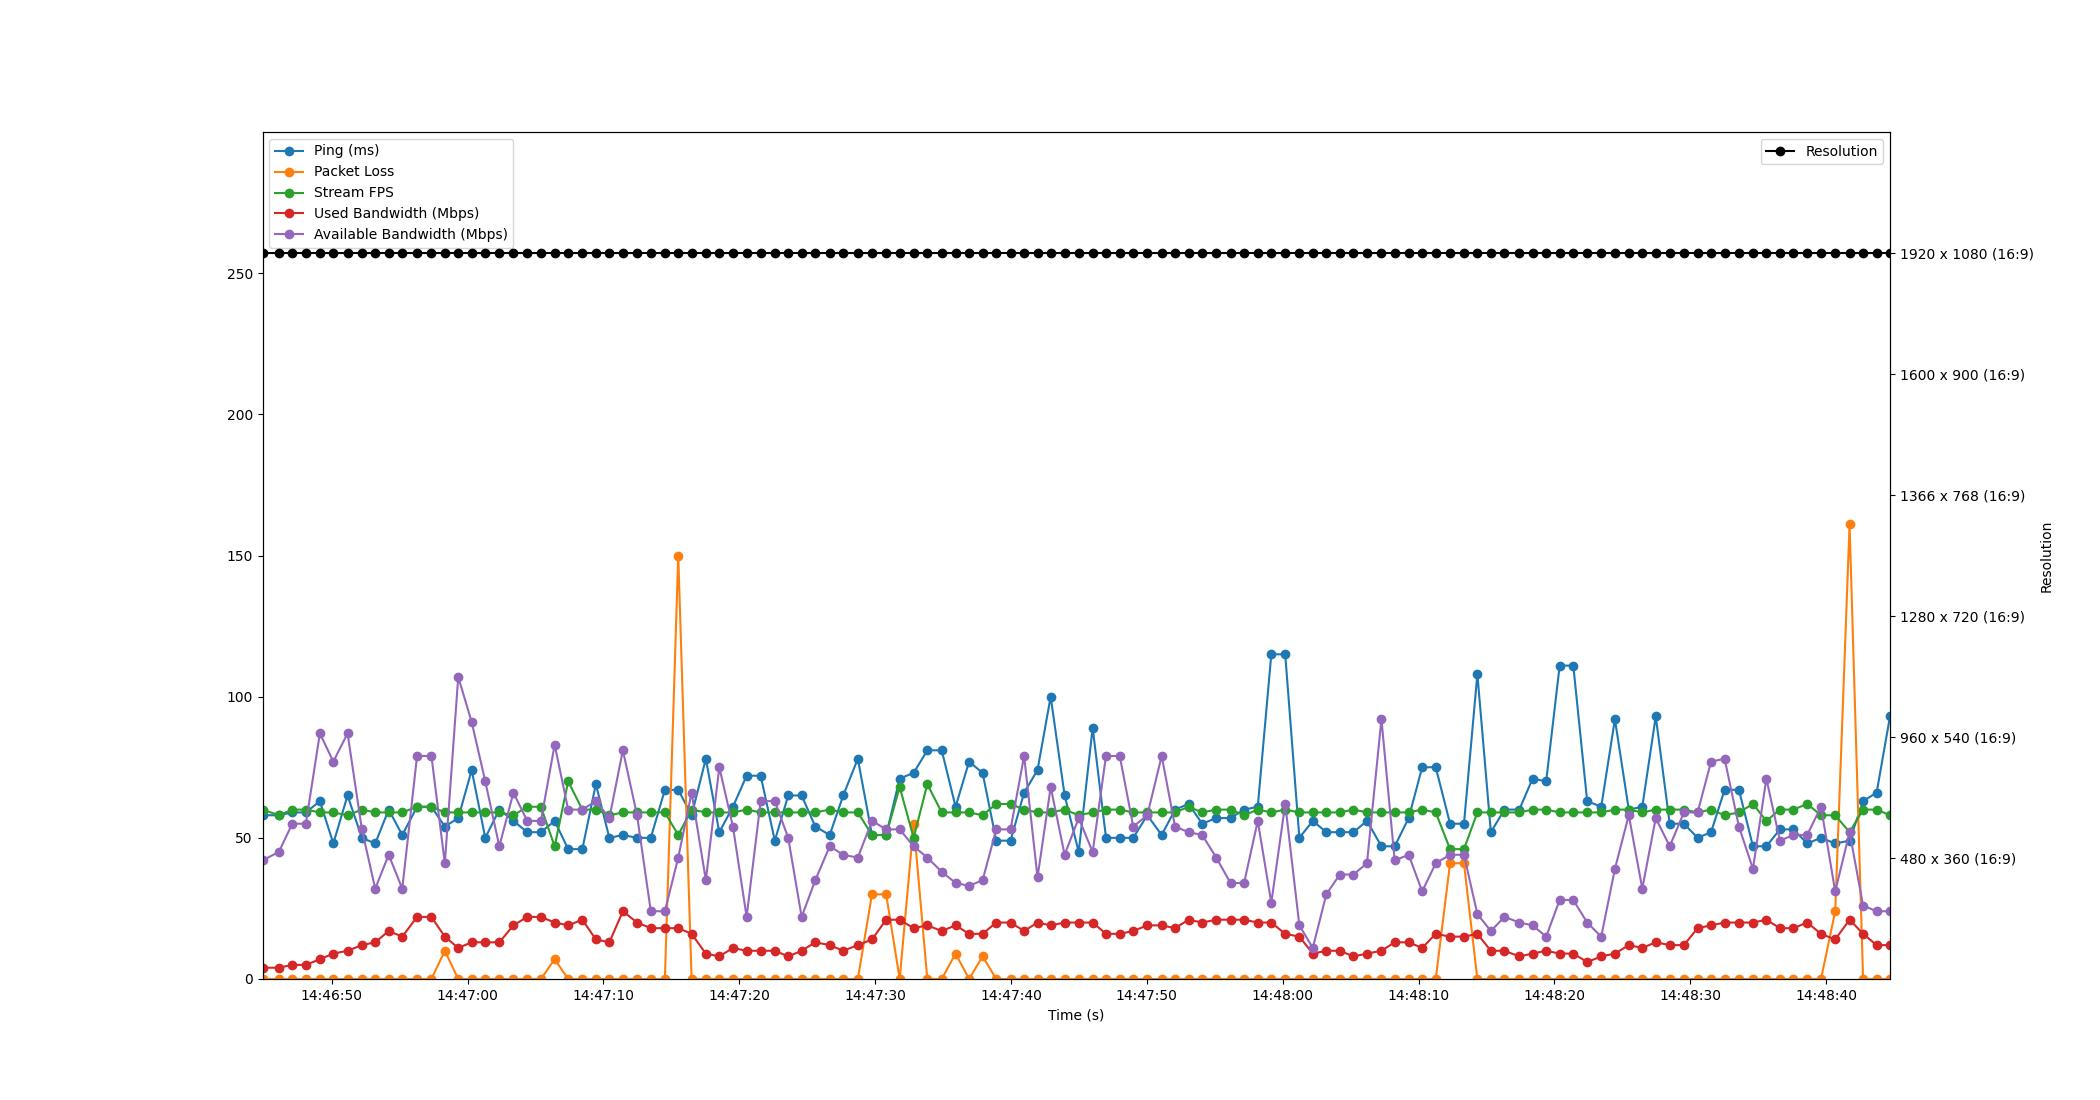

The file beside this chart, header and first rows:
Time, Timestamp, Ping, Packet Loss, Stream FPS, Used Bandwidth, Resolution, Available Bandwidth
5.245208740234375e-06, 2023-07-19 14:46:44.902120, 58, 0, 60, 4, 1920 x 1080 (16:9), 42
1.203, 2023-07-19 14:46:46.105165, 58, 0, 58, 4, 1920 x 1080 (16:9), 45
2.192, 2023-07-19 14:46:47.094272, 59, 0, 60, 5, 1920 x 1080 (16:9), 55
3.193, 2023-07-19 14:46:48.094649, 59, 0, 60, 5, 1920 x 1080 (16:9), 55
4.223, 2023-07-19 14:46:49.125143, 63, 0, 59, 7, 1920 x 1080 (16:9), 87
5.213, 2023-07-19 14:46:50.115263, 48, 0, 59, 9, 1920 x 1080 (16:9), 77
6.261, 2023-07-19 14:46:51.163391, 65, 0, 58, 10, 1920 x 1080 (16:9), 87
7.315, 2023-07-19 14:46:52.217146, 50, 0, 60, 12, 1920 x 1080 (16:9), 53
8.299, 2023-07-19 14:46:53.201167, 48, 0, 59, 13, 1920 x 1080 (16:9), 32
9.288, 2023-07-19 14:46:54.190035, 60, 0, 59, 17, 1920 x 1080 (16:9), 44
10.29, 2023-07-19 14:46:55.190417, 51, 0, 59, 15, 1920 x 1080 (16:9), 32
11.38, 2023-07-19 14:46:56.280251, 61, 0, 61, 22, 1920 x 1080 (16:9), 79
12.43, 2023-07-19 14:46:57.336606, 61, 0, 61, 22, 1920 x 1080 (16:9), 79
13.42, 2023-07-19 14:46:58.322834, 54, 10, 59, 15, 1920 x 1080 (16:9), 41
14.41, 2023-07-19 14:46:59.310737, 57, 0, 59, 11, 1920 x 1080 (16:9), 107
15.4, 2023-07-19 14:47:00.300540, 74, 0, 59, 13, 1920 x 1080 (16:9), 91
16.4, 2023-07-19 14:47:01.300730, 50, 0, 59, 13, 1920 x 1080 (16:9), 70
17.43, 2023-07-19 14:47:02.335852, 60, 0, 59, 13, 1920 x 1080 (16:9), 47
18.47, 2023-07-19 14:47:03.372133, 56, 0, 58, 19, 1920 x 1080 (16:9), 66
19.49, 2023-07-19 14:47:04.390476, 52, 0, 61, 22, 1920 x 1080 (16:9), 56
20.49, 2023-07-19 14:47:05.396505, 52, 0, 61, 22, 1920 x 1080 (16:9), 56
21.51, 2023-07-19 14:47:06.408107, 56, 7, 47, 20, 1920 x 1080 (16:9), 83
22.5, 2023-07-19 14:47:07.403079, 46, 0, 70, 19, 1920 x 1080 (16:9), 60
23.54, 2023-07-19 14:47:08.444593, 46, 0, 60, 21, 1920 x 1080 (16:9), 60
24.54, 2023-07-19 14:47:09.440957, 69, 0, 60, 14, 1920 x 1080 (16:9), 63
25.53, 2023-07-19 14:47:10.436109, 50, 0, 58, 13, 1920 x 1080 (16:9), 57
26.53, 2023-07-19 14:47:11.429560, 51, 0, 59, 24, 1920 x 1080 (16:9), 81
27.57, 2023-07-19 14:47:12.474091, 50, 0, 59, 20, 1920 x 1080 (16:9), 58
28.58, 2023-07-19 14:47:13.485141, 50, 0, 59, 18, 1920 x 1080 (16:9), 24
29.62, 2023-07-19 14:47:14.521158, 67, 0, 59, 18, 1920 x 1080 (16:9), 24
30.6, 2023-07-19 14:47:15.505656, 67, 150, 51, 18, 1920 x 1080 (16:9), 43
31.59, 2023-07-19 14:47:16.489130, 58, 0, 60, 16, 1920 x 1080 (16:9), 66
32.64, 2023-07-19 14:47:17.537777, 78, 0, 59, 9, 1920 x 1080 (16:9), 35
33.63, 2023-07-19 14:47:18.528486, 52, 0, 59, 8, 1920 x 1080 (16:9), 75
34.63, 2023-07-19 14:47:19.530231, 61, 0, 59, 11, 1920 x 1080 (16:9), 54
35.64, 2023-07-19 14:47:20.539290, 72, 0, 60, 10, 1920 x 1080 (16:9), 22
36.67, 2023-07-19 14:47:21.572722, 72, 0, 59, 10, 1920 x 1080 (16:9), 63
37.71, 2023-07-19 14:47:22.615273, 49, 0, 59, 10, 1920 x 1080 (16:9), 63
38.7, 2023-07-19 14:47:23.599951, 65, 0, 59, 8, 1920 x 1080 (16:9), 50
39.69, 2023-07-19 14:47:24.589200, 65, 0, 59, 10, 1920 x 1080 (16:9), 22
40.69, 2023-07-19 14:47:25.595108, 54, 0, 59, 13, 1920 x 1080 (16:9), 35
41.75, 2023-07-19 14:47:26.653195, 51, 0, 60, 12, 1920 x 1080 (16:9), 47
42.75, 2023-07-19 14:47:27.649577, 65, 0, 59, 10, 1920 x 1080 (16:9), 44
43.82, 2023-07-19 14:47:28.724750, 78, 0, 59, 12, 1920 x 1080 (16:9), 43
44.87, 2023-07-19 14:47:29.767622, 51, 30, 51, 14, 1920 x 1080 (16:9), 56
45.91, 2023-07-19 14:47:30.810815, 51, 30, 51, 21, 1920 x 1080 (16:9), 53
46.9, 2023-07-19 14:47:31.806718, 71, 0, 68, 21, 1920 x 1080 (16:9), 53
47.93, 2023-07-19 14:47:32.833163, 73, 55, 50, 18, 1920 x 1080 (16:9), 47
48.94, 2023-07-19 14:47:33.840258, 81, 0, 69, 19, 1920 x 1080 (16:9), 43
50, 2023-07-19 14:47:34.899278, 81, 0, 59, 17, 1920 x 1080 (16:9), 38
51.02, 2023-07-19 14:47:35.921667, 61, 9, 59, 19, 1920 x 1080 (16:9), 34
52.01, 2023-07-19 14:47:36.914238, 77, 0, 59, 16, 1920 x 1080 (16:9), 33
53.01, 2023-07-19 14:47:37.909122, 73, 8, 58, 16, 1920 x 1080 (16:9), 35
54.01, 2023-07-19 14:47:38.915947, 49, 0, 62, 20, 1920 x 1080 (16:9), 53
55.06, 2023-07-19 14:47:39.966255, 49, 0, 62, 20, 1920 x 1080 (16:9), 53
56.06, 2023-07-19 14:47:40.966881, 66, 0, 60, 17, 1920 x 1080 (16:9), 79
57.05, 2023-07-19 14:47:41.952897, 74, 0, 59, 20, 1920 x 1080 (16:9), 36
58.02, 2023-07-19 14:47:42.921376, 100, 0, 59, 19, 1920 x 1080 (16:9), 68
59.05, 2023-07-19 14:47:43.949148, 65, 0, 60, 20, 1920 x 1080 (16:9), 44
60.08, 2023-07-19 14:47:44.983997, 45, 0, 58, 20, 1920 x 1080 (16:9), 57
... 59 more rows
